Run: headless pygame with SDL's dummy video driver; simulated clock (each Clock.tick advances the game by its frame time, no real sleeping); random seed 0; keys injected as events and as key.get_pressed() state; no mouse input.
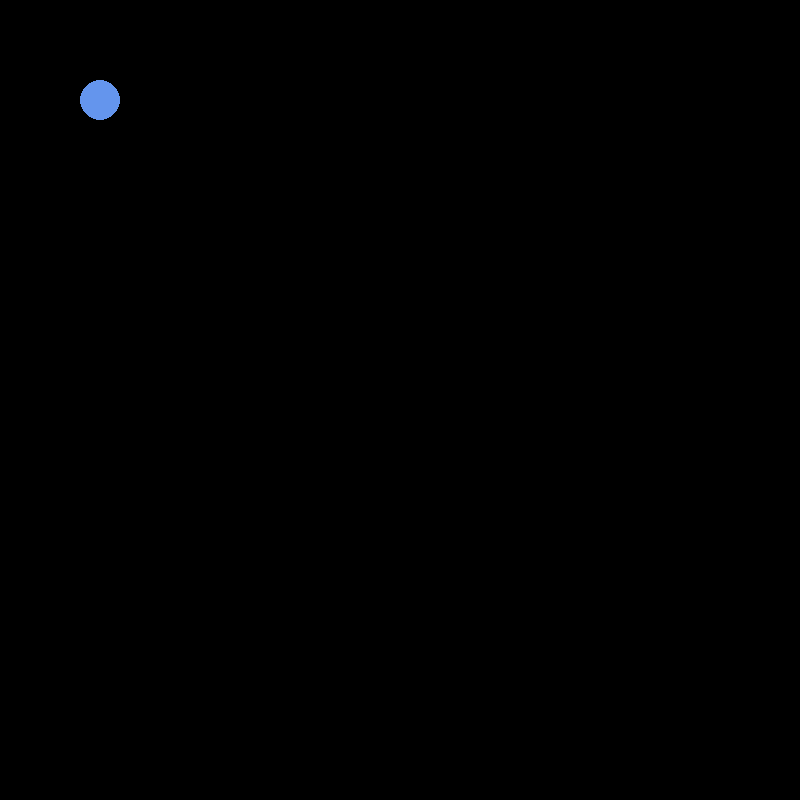
Frame 1 of 4 · flips 1–60 · no input
Frame 2 of 4 · flips 61–180 · tapped SPACE, RETURN · held RIGHT (→), D · screen unchanged from frame 1, image omitted
Frame 3 of 4 · flips 181–300 · held DOWN (↓), S · screen unchanged from frame 2, image omitted
Frame 4 of 4 · flips 301–420 · held LEFT (←), A, UP (↑), W · screen unchanged from frame 3, image omitted

The pygame program that drew these frames:

import pygame
import math


pygame.init()

WIDTH, HEIGHT =  800, 800
WIN = pygame.display.set_mode((WIDTH, HEIGHT))
pygame.display.set_caption("Planet Simulation")

WHITE = (255, 255, 255)
YELLOW = (255, 255, 0)
BLUE = (100, 149, 237)
RED = (188, 39, 50)
DARK_GREY = (80, 78, 81)

FONT = pygame.font.SysFont("comicsans", 16)
class Planet:
    AU = 149.6e6 * 1000
    G = 6.67428e-11
    SCALE = 250 / AU  # 1AU = 100 pixels
    TIMESTEP = 3600*24 # 1 day

    def __init__(self, x, y, radius, color, mass):
        self.x = x
        self.y = y
        self.radius = radius
        self.color = color
        self.mass = mass

        self.orbit = []
        self.sun = False
        self.distance_to_sun = 0

        self.x_vel = 0
        self.y_vel = 0

    def draw(self):
        pygame.draw.circle(WIN, self.color, (self.x, self.y), self.radius)

planets = []
earth = Planet(100, 100, 20, BLUE, 10)
planets.append(earth)
running = True
clock = pygame.time.Clock()
while running:
        # poll for events
        # pygame.QUIT event means the user clicked X to close your window
        for event in pygame.event.get():
            if event.type == pygame.QUIT:
                running = False
                pygame.quit()
                break

        if running:
            WIN.fill((0, 0, 0))
            # fill the screen with a color to wipe away anything from last frame
            for planet in planets:
                planet.draw()
                
                
                

            # RENDER YOUR GAME HERE

            # flip() the display to put your work on screen
            pygame.display.update()

            clock.tick(60)
